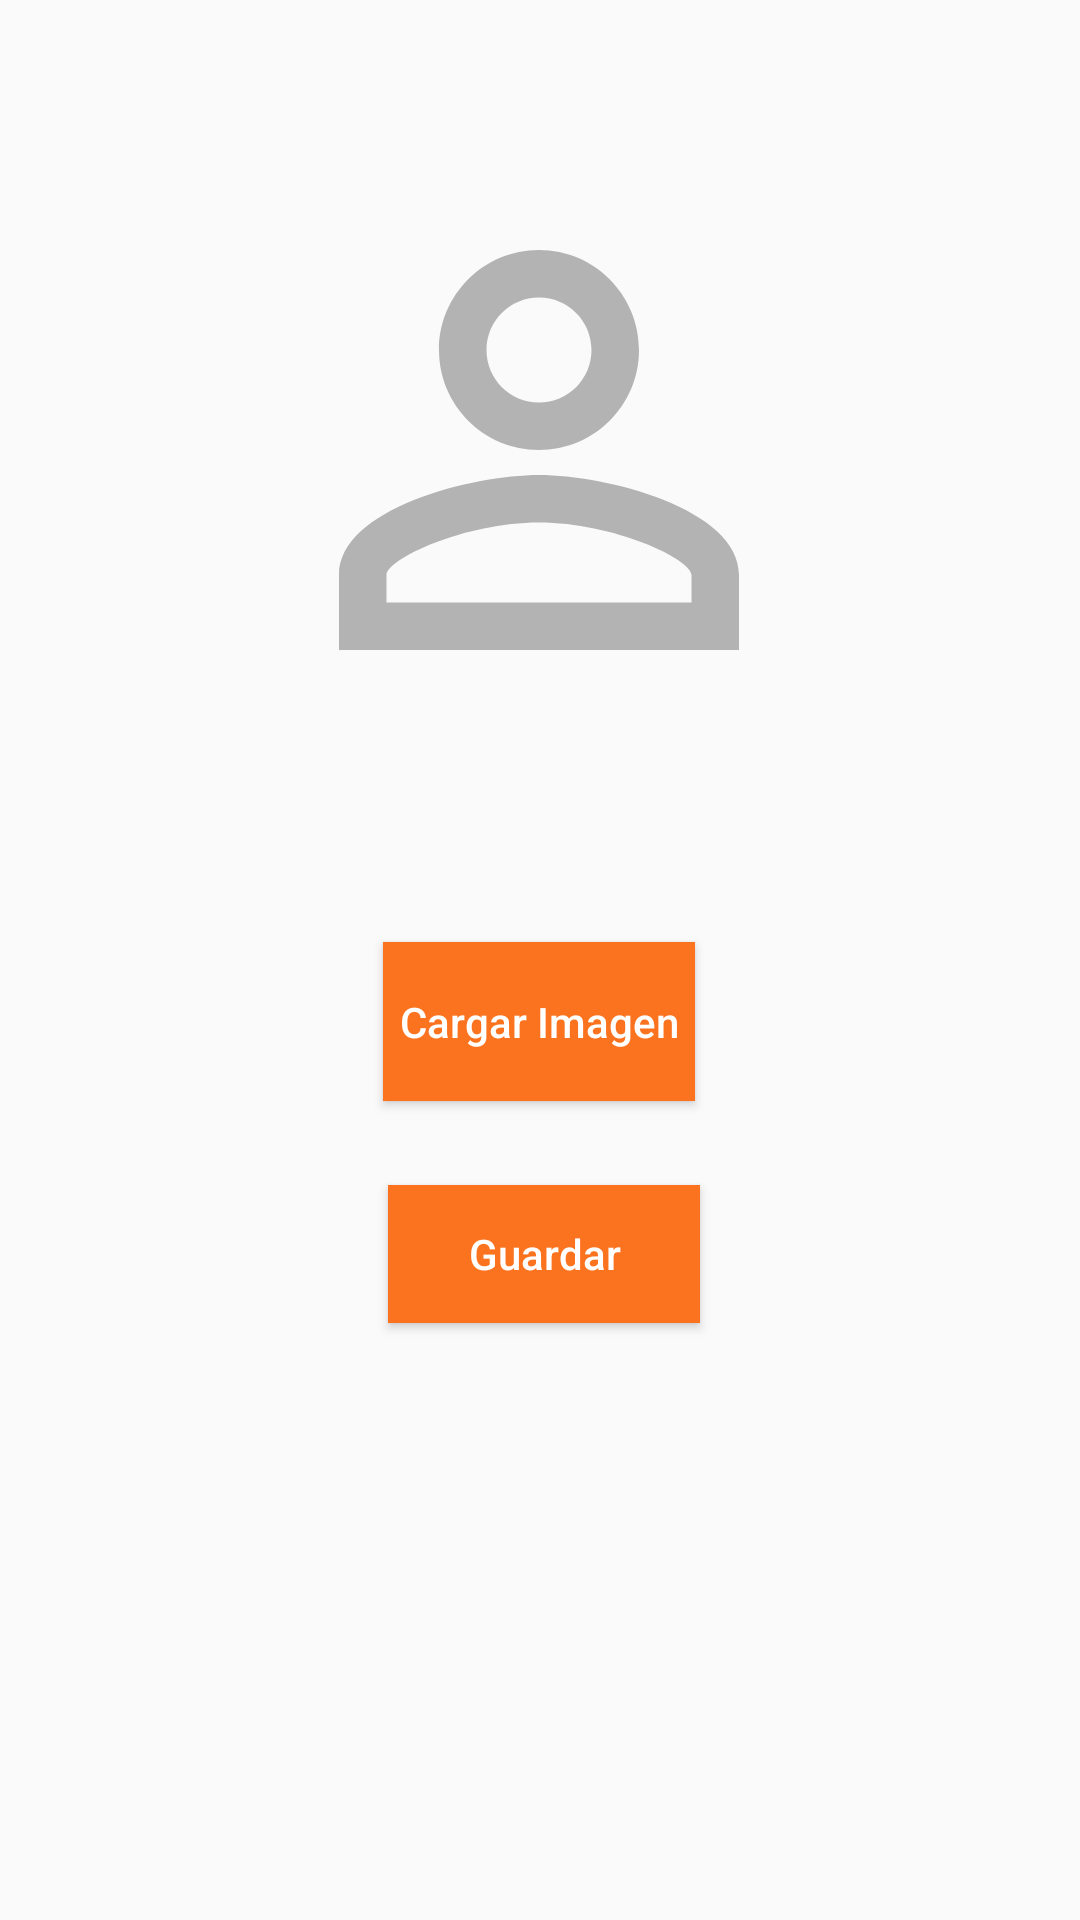

Android layout source for this screen:
<!-- AndroidManifest.xml: application theme AppTheme -->
<!-- res/layout/activity_cargar_imagen.xml -->
<?xml version="1.0" encoding="utf-8"?>
<android.support.constraint.ConstraintLayout xmlns:android="http://schemas.android.com/apk/res/android"
    xmlns:app="http://schemas.android.com/apk/res-auto"
    xmlns:tools="http://schemas.android.com/tools"
    android:layout_width="match_parent"
    android:layout_height="match_parent"
    tools:context=".activities.CargarImagenActivity">

    <Button
        android:id="@+id/btnCargarCedula"
        android:layout_width="104dp"
        android:layout_height="53dp"
        android:layout_marginStart="8dp"
        android:layout_marginTop="64dp"
        android:layout_marginEnd="8dp"
        android:background="@color/colorPrimary"
        android:text="@string/app_torneo_img"
        android:textAllCaps="false"
        android:textColor="@color/letrasBoton"
        app:layout_constraintEnd_toEndOf="parent"
        app:layout_constraintHorizontal_bias="0.498"
        app:layout_constraintStart_toStartOf="parent"
        app:layout_constraintTop_toBottomOf="@+id/ivCedula" />

    <ImageView
        android:id="@+id/ivCedula"
        android:layout_width="200dp"
        android:layout_height="200dp"
        android:layout_marginStart="8dp"
        android:layout_marginTop="50dp"
        android:layout_marginEnd="8dp"
        app:layout_constraintEnd_toEndOf="parent"
        app:layout_constraintHorizontal_bias="0.497"
        app:layout_constraintStart_toStartOf="parent"
        app:layout_constraintTop_toTopOf="parent"
        app:srcCompat="@drawable/ic_person_outline_24px" />

    <Button
        android:id="@+id/btnGuardarImg"
        android:layout_width="104dp"
        android:layout_height="46dp"
        android:layout_marginStart="8dp"
        android:layout_marginTop="28dp"
        android:layout_marginEnd="8dp"
        android:background="@color/colorPrimary"
        android:text="@string/app_btnGuardar"
        android:textAllCaps="false"
        android:textColor="@color/letrasBoton"
        app:layout_constraintEnd_toEndOf="parent"
        app:layout_constraintHorizontal_bias="0.505"
        app:layout_constraintStart_toStartOf="parent"
        app:layout_constraintTop_toBottomOf="@+id/btnCargarCedula" />
</android.support.constraint.ConstraintLayout>
<!-- resources referenced by this layout -->
<resources>
  <color name="colorPrimary">#FC731F</color>
  <color name="letrasBoton">@android:color/white</color>
  <!-- drawable ic_person_outline_24px (drawable) -->
  <vector xmlns:android="http://schemas.android.com/apk/res/android"
      android:width="24dp"
      android:height="24dp"
      android:viewportWidth="24"
      android:viewportHeight="24">
    <path
        android:fillColor="#B3B3B3"
        android:pathData="M12,5.9c1.16,0 2.1,0.94 2.1,2.1s-0.94,2.1 -2.1,2.1S9.9,9.16 9.9,8s0.94,-2.1 2.1,-2.1m0,9c2.97,0 6.1,1.46 6.1,2.1v1.1L5.9,18.1L5.9,17c0,-0.64 3.13,-2.1 6.1,-2.1M12,4C9.79,4 8,5.79 8,8s1.79,4 4,4 4,-1.79 4,-4 -1.79,-4 -4,-4zM12,13c-2.67,0 -8,1.34 -8,4v3h16v-3c0,-2.66 -5.33,-4 -8,-4z"/>
  </vector>
  <string name="app_btnGuardar">Guardar</string>
  <string name="app_torneo_img">Cargar Imagen</string>
  <style name="AppTheme" parent="Theme.AppCompat.Light.DarkActionBar">
          
          <item name="colorPrimary">@color/colorPrimary</item>
          <item name="colorPrimaryDark">@color/colorPrimaryDark</item>
          <item name="colorAccent">@color/colorAccent</item>
      </style>
  <color name="colorPrimaryDark">#00574B</color>
  <color name="colorAccent">#D3141212</color>
</resources>
